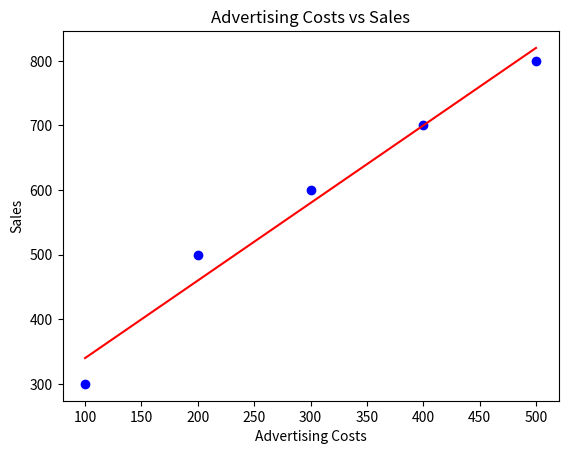

Write the Python code that produced this figure.
import numpy as np
import matplotlib.pyplot as plt

# Step 1: Get the data set
advertising_costs = np.array([100, 200, 300, 400, 500])
sales = np.array([300, 500, 600, 700, 800])

# Step 2: Compute the mean of the X and y
mean_adv = np.mean(advertising_costs)
mean_sales = np.mean(sales)

# Step 3: Calculate the coefficients
m = np.sum((advertising_costs - mean_adv) * (sales - mean_sales)) / np.sum((advertising_costs - mean_adv)**2)
c = mean_sales - m * mean_adv

# Step 4: Print the model
print(f"Model: Sales = {c:.2f} + {m:.2f}*Advertising_Costs")

# Step 5: Plot the data and the model
plt.scatter(advertising_costs, sales, color = 'blue')
plt.plot(advertising_costs, c + m * advertising_costs, color = 'red')
plt.xlabel('Advertising Costs')
plt.ylabel('Sales')
plt.title('Advertising Costs vs Sales')
plt.show() # Run the code to see the plot